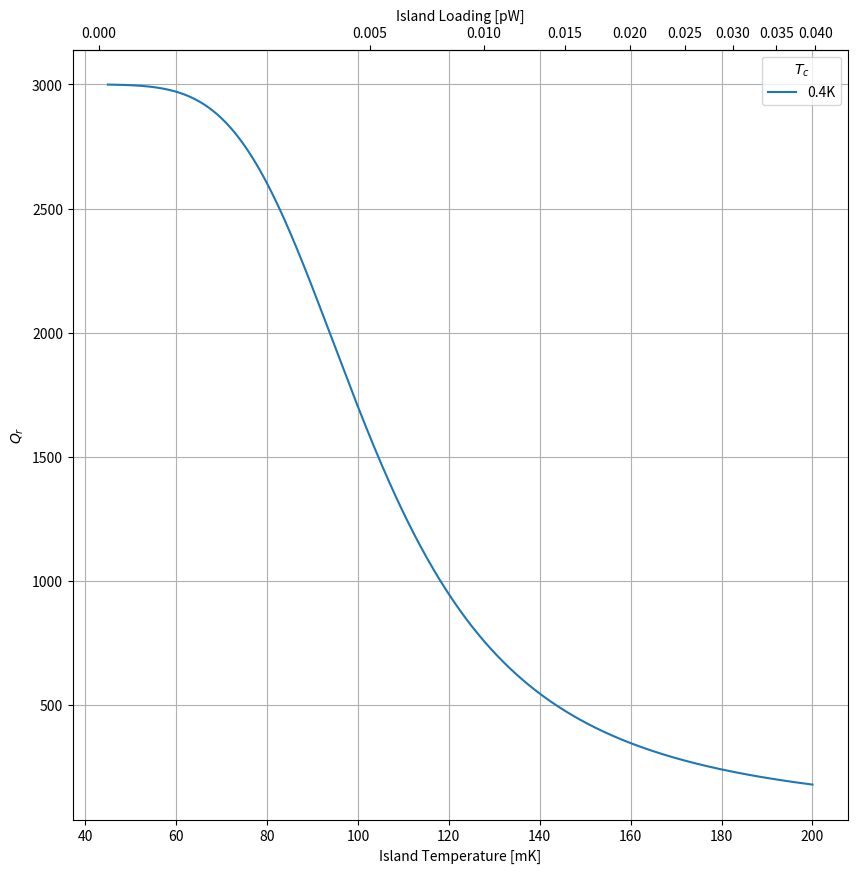
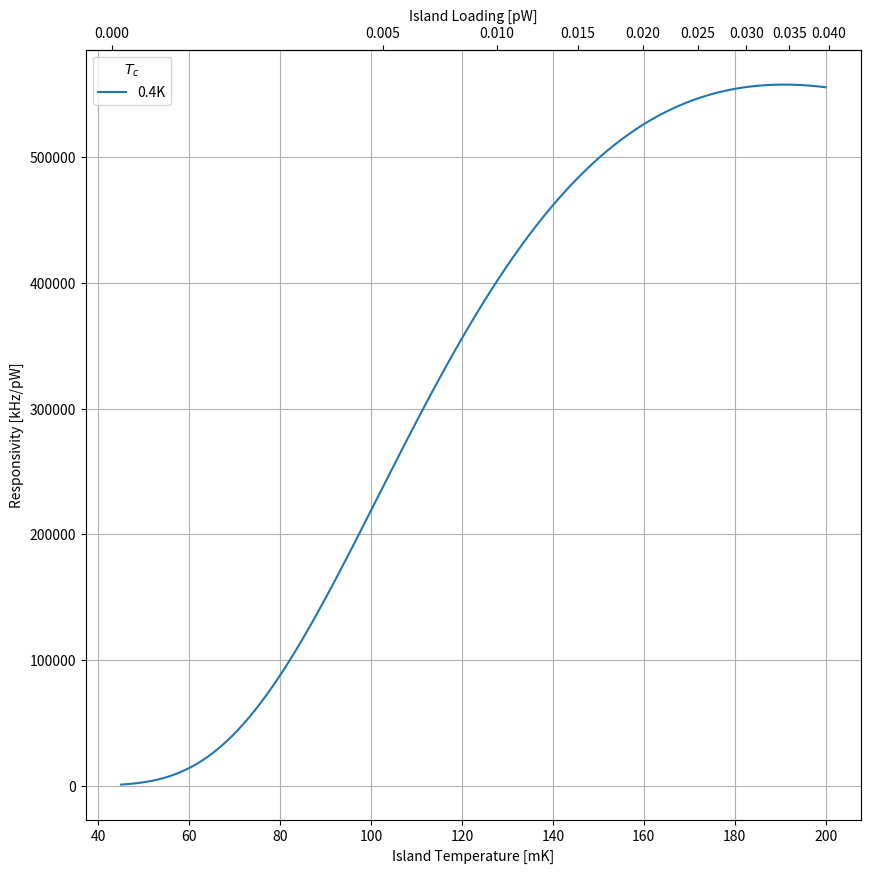
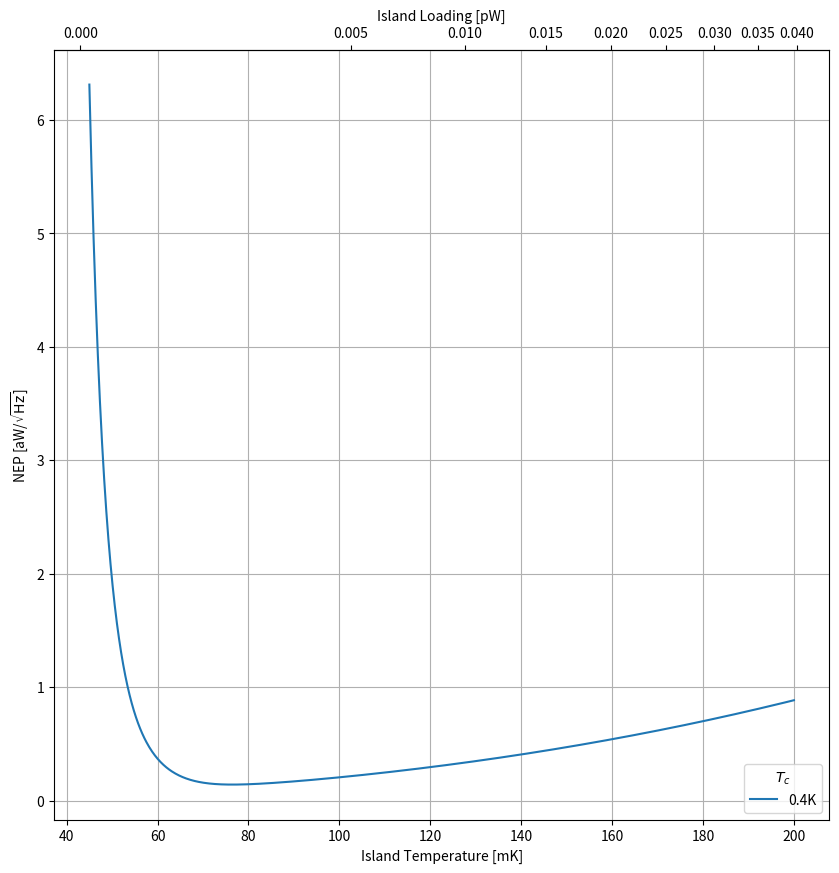
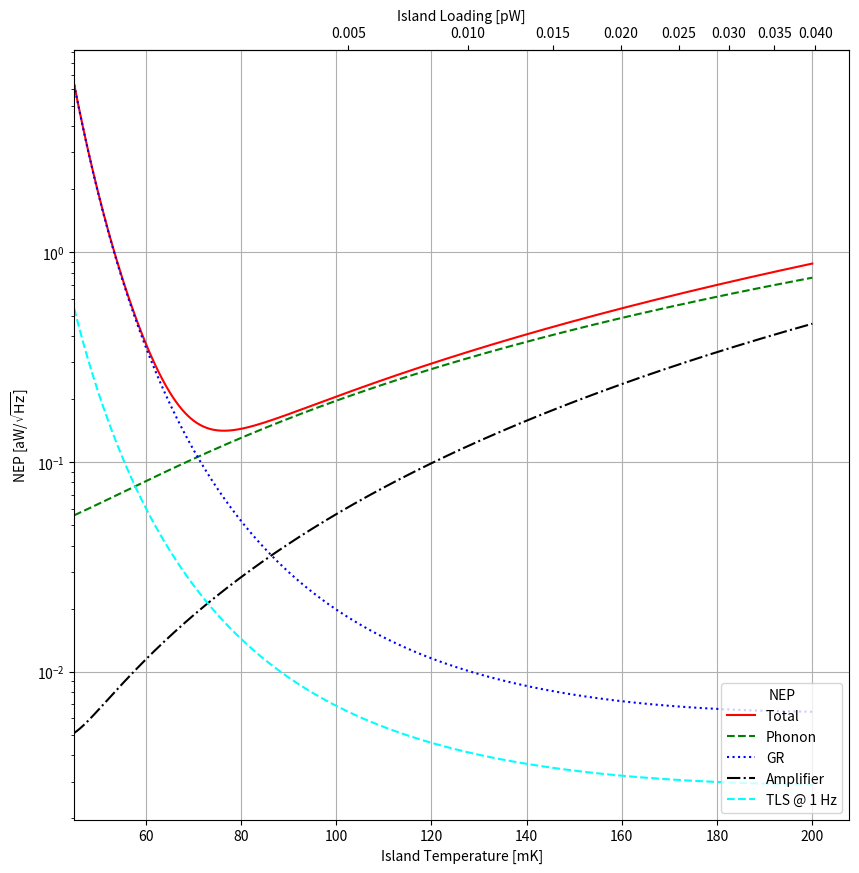

The matplotlib source for these figures, in order:
#! /usr/bin/env python3

# [redacted]
# I initialize the resonator bolometer with some of its parameters so I can easily adjust it.

import numpy as np
from math import pi
from scipy.constants import h,k,c,m_e,N_A
import matplotlib.pyplot as plt
from scipy.special import kn, iv

pW = 1e-12
MHz = 1e6
kHz = 1e3
Hz = 1
um = 1e-6
us = 1e-6
Kelvin = 1
microsecond = 1e-6
mJ = 1e-3
mol = 1
cm = 1e-2
g = 1
uOhm = 1e-6
pF = 1e-12
nH = 1e-9
aW = 1e-18

k_B = k

K_0 = lambda x: kn(0, x)
I_0 = lambda x: iv(0, x)

hbar = h/(2*pi)
Q_int = 1e8
T_amp = 3.8 * Kelvin
eta_read = 0.01


# Inductor Material Properties
## For Hafnium
T_c = 0.395 * Kelvin
gamma = 2.15 * mJ/mol/Kelvin**2
density = 13.31 * g/cm**3
A_r = 178.486 * g/mol
rho = 97 * uOhm * cm

## For Aluminum
#T_c = 1.287 * Kelvin
#gamma = 1.35 * mJ/mol/Kelvin**2
#density = 2.7 * g/cm**3
#A_r = 26.98 * g/mol
#rho = 1.15 * uOhm * cm

Delta = 1.764 * k_B * T_c



# Material properties of the Aluminum superconductor
tau_max = 955.1 * microsecond
#tau_max = 500 * u.microsecond
n_qp_star = 100 * 1/um**3
#tau_max = 688.1 * u.microsecond
#n_qp_star = 663 * 1/u.um**3
#tau_max = 500.1 * u.microsecond
#n_qp_star = 100 * 1/u.um**3
#R = 2.1 *u.um**3 / u.s
R = 1./(tau_max * n_qp_star)
#n_qp_star = 518 * 1/u.um**3
#tau_max = 1./(R * n_qp_star)
#tau_max = 488.1 * u.microsecond
#R *= 0.5

# Physical properties of the superconductor + resonator capacitor
t = 0.05 * um
w_trace = 1 * um #width of inductor trace
s_trace = 1 * um #spacing between inductor meanders
N_sq = 16200  # Number of squares
l = N_sq * w_trace # Total length of the inductor (approximately. More exact is +21um + ...)
A = t * w_trace # cross-sectional area
V_sc = l * A
L_g = 6.1 * nH # From simulations
Rs = (rho/t) # surface resistance in ohms/sq
L_k = (h * Rs/(2 * np.pi**2 * Delta) * N_sq) # Kinetic inductance contribution

L = L_g + L_k # total inductance
alphak = (L_k/L)



P_opt = 1.00*pW #((Vdc/Rb)**2 * Rh).to(u.pW)

n = 2.000 # conductivity index = beta + 1
K_leg = 5 * pW/Kelvin**(n+1)

f_r = 336*MHz
f_g = 336*MHz
omega_r = 2*pi*f_r

Pg_dBm = -110
Pg = 1e-3 * 10**(Pg_dBm/10)

plt.figure(123, figsize=(10,10))
plt.figure(321, figsize=(10,10))
plt.figure(213, figsize=(10,10))

T_0 = 43e-3 * Kelvin # Previously 0.23K Temperature of the thermal bath
Tstart = 45e-3

T = np.r_[Tstart:0.2:1000j]
kappa = 0.5 + Delta/(k_B*T)
#chi_ph = 0.658 # flink factor for phonon noise
chi_ph = (n+1)/(2*n+3)*((T_0/T)**(2*n+3)-1)/((T_0/T)**(n+1)-1)
G = K_leg * (n+1)*T**n

def get_loading(T):
    return K_leg*((T*1e-3)**(n+1) - T_0**(n+1))/pW


def get_islandtemp(P):
    return 1e3*(P*pW/K_leg + T_0**(n+1))**(1./(n+1))

eta = h * f_g / (2*k_B * T)
S_1 = (2/pi)*np.sqrt(2*Delta/(pi*k_B*T))*np.sinh(eta)*K_0(eta)
S_2 = 1 + np.sqrt(2*Delta/(pi*k_B*T)) * np.exp(-eta) * I_0(eta)
beta = S_2/S_1

N_0 = (3 * (gamma * (density/A_r)))/(2*pi**2 * k_B**2)
Gamma_gen = 0
n_th = 2*N_0 * np.sqrt(2*pi* k_B * T* Delta)*np.exp(-Delta/(k_B*T))

# Quality factors
n_qp = np.sqrt((n_th + n_qp_star)**2 + (2*Gamma_gen*n_qp_star*tau_max/V_sc)) - n_qp_star
tau_qp = tau_max/(1 + n_qp/n_qp_star)
Q_qp = (2 * N_0 * Delta)/(alphak * S_1 * n_qp)
Q_sigma = (np.pi/4)*np.exp(Delta/(k_B * T))/np.sinh(eta)/K_0(eta)
Q_c = 3000
Q_i = 1./(1/Q_qp + 1./Q_int)
Q_r  = 1./(1./Q_c + 1./Q_i)
chi_c = 4*Q_r**2/(Q_c*Q_i)
chi_g = 1
x = (alphak * n_qp * S_2)/(4 * N_0 * Delta)
P_diss = (chi_g*chi_c/2) * Pg
Pc_tls = 1e-3*10**(-95.3/10)
Ec_tls = (Pc_tls*Q_i/omega_r)
Nc_tls = (Ec_tls/(hbar*omega_r))
E_stored = (P_diss*Q_i/omega_r)
N_ph = (E_stored/(hbar*omega_r)) # number of #microwave photons
#print (N_ph)
#print (Nc_tls)
#exit()
#responsivity
S = f_r * x * kappa / (G * T)

NEP_ph = np.sqrt(4*chi_ph*k_B*T**2*G)
NEP_amp = (G*T/(kappa*x))*(2/Q_i)*np.sqrt(k_B*T_amp/Pg)
#NEP_amp = (f_r/S)*(Q_c/(2*Q_r**2))*np.sqrt(k_B*T_amp/Pg)
NEP_gr = (2*G*T/n_qp/kappa)/np.sqrt(R*V_sc)
# TLS NEP
alpha_tls = 0.5
beta_tls = 2
kappatls0 = 3.2e-16/Hz*Kelvin**beta_tls*Hz**0.5/np.sqrt(Nc_tls)
#print (kappatls0)
#exit()
nu_tls = 1 * Hz
# TLS spectrum at 1 Hz
Stls = kappatls0/np.sqrt(1 + N_ph/Nc_tls)*T**(-beta_tls)* nu_tls**(-alpha_tls)
#print (Stls)
NEP_tls = (Stls**0.5*f_r/S)

NEP_total = np.sqrt(NEP_ph**2 + NEP_amp**2 + NEP_gr**2 + NEP_tls**2)


#fig, ax = plt.subplots(figsize=(10,10))
#ax.plot(T*1e3, NEP_total/aW, 'r',label='Total')
#ax.plot(T*1e3, NEP_ph/aW, color='green', ls='dashed',label='Phonon')
#ax.plot(T*1e3, NEP_gr/aW, color='blue', ls='dotted', label='GR')
#ax.plot(T*1e3, NEP_amp/aW, color='black', ls='-.', label='Amplifier')
#ax.plot(T*1e3, NEP_tls/aW, color='cyan', ls='dashed', label='TLS @ 1 Hz')
#ax2 = ax.secondary_xaxis('top', functions=(get_loading, get_islandtemp))
#ax2.set_xlabel('Island Loading [pW]')
#ax.set_xlim(left=Tstart*1e3)
#ax.grid()
#ax.set_xlabel('Island Temperature [mK]')
#ax.set_ylabel('NEP [aW/$\sqrt{\mathrm{Hz}}$]')
#ax.legend(loc='upper left', title='NEP')
##ax.set_title(r"Tc = %1.1f K"%(T_c))
##ax2 = ax.twinx()
##ax2.plot(T*1e3, S/kHz*pW, color='blue')
##ax2.set_ylabel('Responsivity [KHz/pW]')
##plt.savefig('responsivityNEP_vs_temperature_%1.1fK.pdf'%(T_c))
#plt.savefig('low_loading_responsivityNEP_vs_temperature_%1.1fK.png'%(T_c))

fig, ax = plt.subplots(figsize=(10,10))
ax.semilogy(T*1e3, NEP_total/aW, 'r',label='Total')
ax.semilogy(T*1e3, NEP_ph/aW, color='green', ls='dashed',label='Phonon')
ax.semilogy(T*1e3, NEP_gr/aW, color='blue', ls='dotted', label='GR')
ax.semilogy(T*1e3, NEP_amp/aW, color='black', ls='-.', label='Amplifier')
ax.semilogy(T*1e3, NEP_tls/aW, color='cyan', ls='dashed', label='TLS @ 1 Hz')
ax2 = ax.secondary_xaxis('top', functions=(get_loading, get_islandtemp))
ax2.set_xlabel('Island Loading [pW]')
ax.set_xlim(left=Tstart*1e3)
ax.annotate('$T_{\mathrm{bath}} = 250$ mK', (350, 60),
        **{'color':'black', 'fontsize':20, 'ha':'center',
            'va':'center', 'bbox': dict(boxstyle="round",
                fc='white', ec='black', pad=0.2)})
ax.grid()
ax.set_xlabel('Island Temperature [mK]')
ax.set_ylabel('NEP [aW/$\sqrt{\mathrm{Hz}}$]')
ax.legend(loc='lower right', title='NEP')
#ax2 = ax.twinx()
#ax2.semilogy(T*1e3, S/kHz*pW, color='blue')
#ax2.set_ylabel('Responsivity [KHz/pW]')
#plt.savefig('low_loading_responsivityNEP_vs_temperature_%1.1fK_log.pdf'%(T_c))
plt.savefig('low_loading_responsivityNEP_vs_temperature_%1.1fK_log.png'%(T_c))

plt.figure(123)
ax = plt.gca()
ax.plot(T*1e3, Q_r, label='%1.1fK'%(T_c))
ax2 = ax.secondary_xaxis('top', functions=(get_loading, get_islandtemp))
ax2.set_xlabel('Island Loading [pW]')
#ax.set_xlim(left=Tstart*1e3)
ax.grid()
ax.set_xlabel('Island Temperature [mK]')
ax.set_ylabel('$Q_r$')
ax.legend(title='$T_c$', loc='best')
#plt.savefig('low_loading_Qr_vs_temperature.pdf')
plt.savefig('low_loading_Qr_vs_temperature.png')

plt.figure(321)
ax = plt.gca()
ax.plot(T*1e3, NEP_total/aW, label='%1.1fK'%(T_c))
ax2 = ax.secondary_xaxis('top', functions=(get_loading, get_islandtemp))
ax2.set_xlabel('Island Loading [pW]')
ax.grid()
ax.set_xlabel('Island Temperature [mK]')
ax.set_ylabel('NEP [aW/$\sqrt{\mathrm{Hz}}$]')
ax.legend(loc='lower right', title='$T_c$')
#plt.savefig('low_loading_NEP_vs_temperature.pdf')
plt.savefig('low_loading_NEP_vs_temperature.png')

plt.figure(213)
ax = plt.gca()
ax.plot(T*1e3, S/kHz*pW, label='%1.1fK'%(T_c))
ax2 = ax.secondary_xaxis('top', functions=(get_loading, get_islandtemp))
ax2.set_xlabel('Island Loading [pW]')
ax.grid()
ax.set_xlabel('Island Temperature [mK]')
ax.set_ylabel('Responsivity [kHz/pW]')
ax.legend(loc='upper left', title='$T_c$')
#plt.savefig('low_loading_responsivity_vs_temperature.pdf')
plt.savefig('low_loading_responsivity_vs_temperature.png')

plt.show()

#Tcs = np.r_[0.8:2:1000j]
#Ts = np.r_[0.25:1:1000j]
#t, tc = np.meshgrid(Ts, Tcs)
#g = K_leg * (n+1)*t**n
#Delta = 1.764 * k_B * tc
#
#eta = h * f_g / (2*k_B * t)
#S_1 = (2/pi)*np.sqrt(2*Delta/(pi*k_B*t))*np.sinh(eta)*K_0(eta)
#S_2 = 1 + np.sqrt(2*Delta/(pi*k_B*t)) * np.exp(-eta) * I_0(eta)
#
#n_th = 2*N_0 * np.sqrt(2*pi* k_B * t* Delta)*np.exp(-Delta/(k_B*t))
#
## Quality factors
#n_qp = np.sqrt((n_th + n_qp_star)**2 + (2*Gamma_gen*n_qp_star*tau_max/V_sc)) - n_qp_star
#tau_qp = tau_max/(1 + n_qp/n_qp_star)
#Q_qp = (2 * N_0 * Delta)/(alphak * S_1 * n_qp)
#Q_sigma = (np.pi/4)*np.exp(Delta/(k_B * t))/np.sinh(eta)/K_0(eta)
#Q_c = 22400
#Q_i = 1./(1/Q_qp + 1./Q_int)
#Q_r  = 1./(1./Q_c + 1./Q_i)
#chi_c = 4*Q_r**2/(Q_c*Q_i)
#x = (alphak * n_qp * S_2)/(4 * N_0 * Delta)
#
##responsivity
#S = f_r * x * kappa / (g * t)
#
#NEP_ph = np.sqrt(4*chi_ph*k_B*t**2*g)
#NEP_amp = (2/S)*np.sqrt(k_B*T_amp/Pg)/(chi_c*Q_i)
#NEP_gr = (2*g*T/n_qp/kappa)/np.sqrt(R*V_sc)
#
#NEP_total = np.sqrt(NEP_ph**2 + NEP_amp**2 + NEP_gr**2)
#
#plt.figure(figsize=(10,10))
#im = plt.imshow(S/kHz*pW, origin='lower', interpolation='bilinear')
#plt.xlabel('Island Temperature [mK]')
#plt.ylabel('Tc [K]')
#im.set_extent([Ts[0], Ts[-1], Tcs[0], Tcs[-1]])
#plt.colorbar()
#plt.savefig('responsivity_vsTandTc.png')
#
#plt.figure(figsize=(10,10))
#im = plt.imshow(NEP_gr/aW, origin='lower', interpolation='bilinear')
#plt.xlabel('Island Temperature [mK]')
#plt.ylabel('Tc [K]')
#im.set_extent([Ts[0], Ts[-1], Tcs[0], Tcs[-1]])
#plt.colorbar()
#plt.savefig('NEP_vsTandTc.png')
